4-way image classification set "cnn_board" from GitHub (DustinCarrion/TicTacToeAgent); label vocabulary: board, no board 1, no board 2, no board 3.

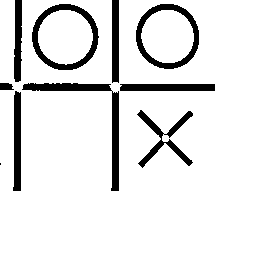
Label: no board 1

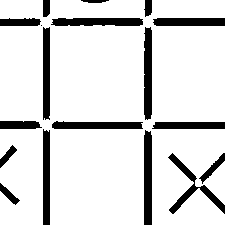
Label: no board 1

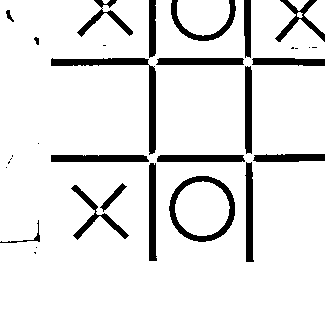
Label: no board 2

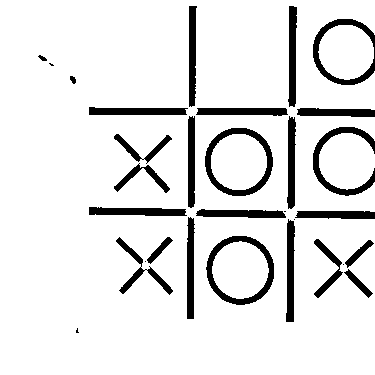
Label: board

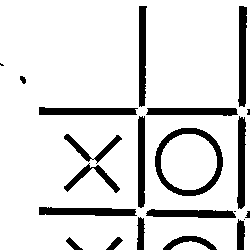
Label: no board 3

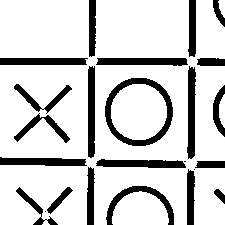
Label: no board 3
